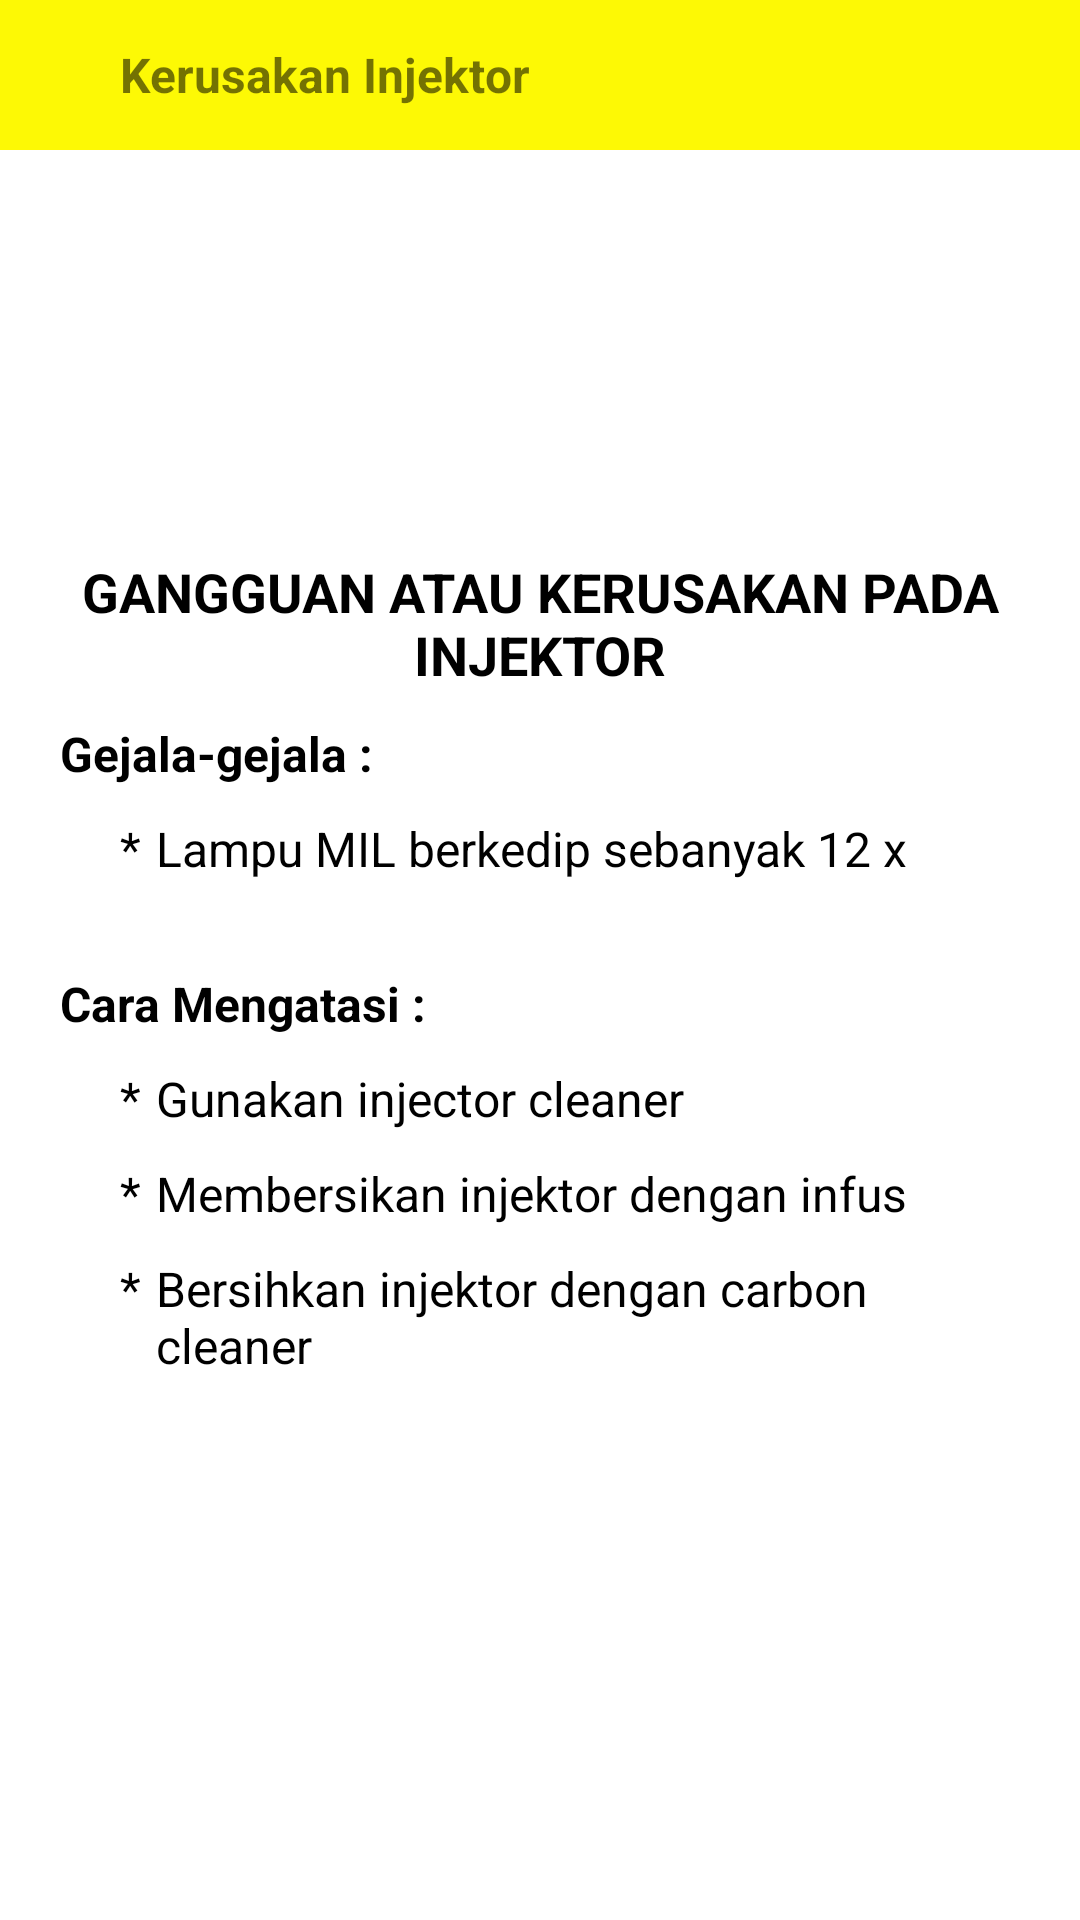

The Android layout XML behind this screen, and the referenced resources:
<!-- AndroidManifest.xml: application theme Theme.DiagnosaKerusakanMotorMatik -->
<!-- res/layout/activity_injektor.xml -->
<?xml version="1.0" encoding="utf-8"?>

<LinearLayout
    xmlns:android="http://schemas.android.com/apk/res/android"
    xmlns:app="http://schemas.android.com/apk/res-auto"
    xmlns:tools="http://schemas.android.com/tools"
    android:layout_width="match_parent"
    android:layout_height="match_parent"
    tools:context=".activity.InjektorActivity"
    android:orientation="vertical">

    <LinearLayout
        android:id="@+id/toolbar"
        android:layout_width="match_parent"
        android:layout_height="50dp"
        android:background="@color/yellow"
        android:orientation="horizontal">

        <ImageView
            android:id="@+id/back"
            android:layout_width="wrap_content"
            android:layout_height="wrap_content"
            android:src="@drawable/ic_back"
            android:layout_gravity="center"
            android:layout_marginStart="20dp"/>

        <TextView
            android:layout_width="wrap_content"
            android:layout_height="wrap_content"
            android:text="Kerusakan Injektor"
            android:layout_gravity="center"
            android:layout_marginStart="20dp"
            android:textSize="16sp"
            android:textStyle="bold"/>
    </LinearLayout>

    <RelativeLayout
        android:layout_width="match_parent"
        android:layout_height="match_parent"
        android:padding="20dp">
        <ImageView
            android:id="@+id/image_title"
            android:layout_width="150dp"
            android:layout_height="100dp"
            android:layout_centerHorizontal="true"
            android:src="@drawable/injektor"
            android:scaleType="centerCrop"/>

        <TextView
            android:id="@+id/text_title"
            android:layout_width="wrap_content"
            android:layout_height="wrap_content"
            android:layout_below="@id/image_title"
            android:layout_centerHorizontal="true"
            android:layout_marginTop="15dp"
            android:text="GANGGUAN ATAU KERUSAKAN PADA INJEKTOR"
            android:textColor="@color/black"
            android:textAlignment="center"
            android:textSize="18sp"
            android:textStyle="bold" />

        <TextView
            android:id="@+id/text_gejala"
            android:layout_width="match_parent"
            android:layout_height="wrap_content"
            android:layout_below="@id/text_title"
            android:layout_marginTop="10dp"
            android:text="Gejala-gejala :"
            android:textColor="@color/black"
            android:textSize="16sp"
            android:textStyle="bold"/>

        <TextView
            android:id="@+id/simbol1"
            android:layout_width="wrap_content"
            android:layout_height="wrap_content"
            android:text="*"
            android:layout_below="@id/text_gejala"
            android:layout_marginTop="10dp"
            android:layout_marginStart="20dp"
            android:textSize="16sp"
            android:textColor="@color/black"/>

        <TextView
            android:id="@+id/gejala1"
            android:layout_width="match_parent"
            android:layout_height="wrap_content"
            android:layout_below="@id/text_gejala"
            android:layout_toEndOf="@id/simbol1"
            android:layout_marginStart="5dp"
            android:layout_marginTop="10dp"
            android:text="Lampu MIL berkedip sebanyak 12 x"
            android:textSize="16sp"
            android:textColor="@color/black"/>



        <TextView
            android:id="@+id/text_cara"
            android:layout_width="match_parent"
            android:layout_height="wrap_content"
            android:layout_below="@id/gejala1"
            android:layout_marginTop="30dp"
            android:text="Cara Mengatasi :"
            android:textColor="@color/black"
            android:textSize="16sp"
            android:textStyle="bold"/>

        <TextView
            android:id="@+id/simbol3"
            android:layout_width="wrap_content"
            android:layout_height="wrap_content"
            android:text="*"
            android:layout_below="@id/text_cara"
            android:layout_marginTop="10dp"
            android:layout_marginStart="20dp"
            android:textSize="16sp"
            android:textColor="@color/black"/>

        <TextView
            android:id="@+id/cara"
            android:layout_width="match_parent"
            android:layout_height="wrap_content"
            android:layout_below="@id/text_cara"
            android:layout_toEndOf="@id/simbol3"
            android:layout_marginStart="5dp"
            android:layout_marginTop="10dp"
            android:text="Gunakan injector cleaner"
            android:textColor="@color/black"
            android:textSize="16sp" />

        <TextView
            android:id="@+id/simbol"
            android:layout_width="wrap_content"
            android:layout_height="wrap_content"
            android:layout_below="@id/cara"
            android:layout_marginStart="20dp"
            android:layout_marginTop="10dp"
            android:text="*"
            android:textColor="@color/black"
            android:textSize="16sp"/>

        <TextView
            android:id="@+id/cara2"
            android:layout_width="match_parent"
            android:layout_height="wrap_content"
            android:layout_below="@id/cara"
            android:layout_marginStart="5dp"
            android:layout_marginTop="10dp"
            android:layout_toEndOf="@id/simbol"
            android:text="Membersikan injektor dengan infus"
            android:textColor="@color/black"
            android:textSize="16sp"/>

        <TextView
            android:id="@+id/simbol4"
            android:layout_width="wrap_content"
            android:layout_height="wrap_content"
            android:layout_below="@id/cara2"
            android:layout_marginStart="20dp"
            android:layout_marginTop="10dp"
            android:text="*"
            android:textColor="@color/black"
            android:textSize="16sp"/>

        <TextView
            android:id="@+id/cara3"
            android:layout_width="match_parent"
            android:layout_height="wrap_content"
            android:layout_below="@id/cara2"
            android:layout_marginStart="5dp"
            android:layout_marginTop="10dp"
            android:layout_toEndOf="@id/simbol4"
            android:text="Bersihkan injektor dengan carbon cleaner"
            android:textColor="@color/black"
            android:textSize="16sp"/>
    </RelativeLayout>

</LinearLayout>
<!-- resources referenced by this layout -->
<resources>
  <color name="black">#FF000000</color>
  <color name="yellow">#FDF905</color>
  <style name="Theme.DiagnosaKerusakanMotorMatik" parent="Theme.MaterialComponents.DayNight.NoActionBar">
          
          <item name="colorPrimary">@color/purple_500</item>
          <item name="colorPrimaryVariant">@color/purple_700</item>
          <item name="colorOnPrimary">@color/white</item>
          
          <item name="colorSecondary">@color/teal_200</item>
          <item name="colorSecondaryVariant">@color/teal_700</item>
          <item name="colorOnSecondary">@color/black</item>
          
          <item name="android:statusBarColor" tools:targetApi="l">?attr/colorPrimaryVariant</item>
          <item name="android:windowFullscreen">true</item>
          
      </style>
  <color name="purple_500">#FF6200EE</color>
  <color name="purple_700">#FF3700B3</color>
  <color name="white">#FFFFFFFF</color>
  <color name="teal_200">#FF03DAC5</color>
  <color name="teal_700">#FF018786</color>
</resources>
